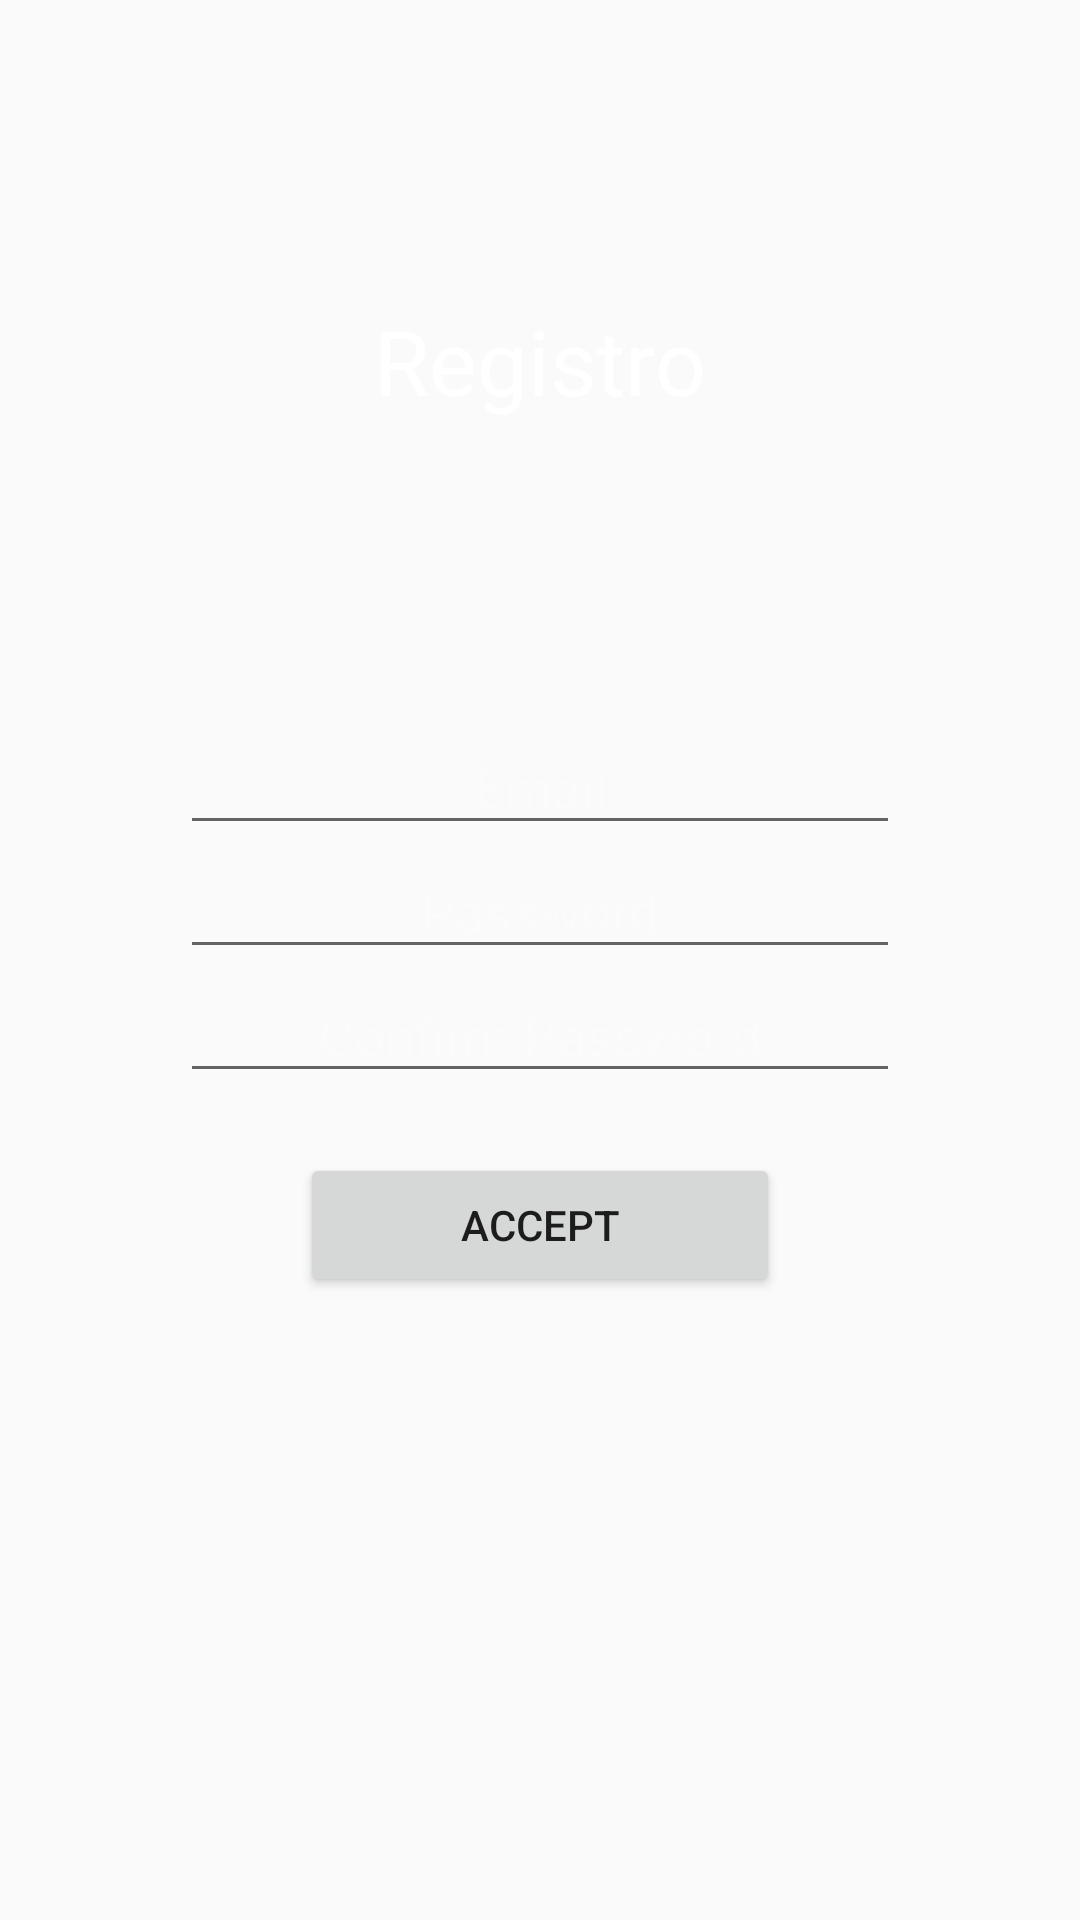

Produce the Android XML layout that renders to this screen, including the resource entries it uses.
<!-- AndroidManifest.xml: application theme AppTheme -->
<!-- res/layout/activity_registro.xml -->
<?xml version="1.0" encoding="utf-8"?>
<LinearLayout

        xmlns:android="http://schemas.android.com/apk/res/android"
        xmlns:tools="http://schemas.android.com/tools"
        android:layout_width="match_parent"
        android:layout_height="match_parent"
        android:orientation="vertical"
        tools:context=".MainActivity"
        android:background="@drawable/bglogin">

    <TextView
            android:id="@+id/textRegistro"
            android:textColor="#fff"
            android:gravity="center"
            android:layout_marginLeft="20dp"
            android:layout_marginRight="20dp"
            android:text="@string/tvRegistro"

            android:padding="100dp"
            android:layout_width="match_parent"
            android:layout_height="wrap_content" android:textSize="30dp"/>

    <EditText android:layout_width="match_parent"
              android:layout_height="wrap_content"
              android:inputType="textEmailAddress"
              android:hint="@string/hcorreo"
              android:layout_marginLeft="60dp"
              android:layout_marginRight="60dp"
              android:textColor="@color/white"
              android:textColorHint="#33FFFFFF"
              android:gravity="center"
              android:id="@+id/etRegistrarEmail"/>

    <EditText
            android:layout_width="match_parent"
            android:layout_height="wrap_content"
            android:inputType="textPassword"
            android:textColor="@color/white"
            android:textColorHint="#33FFFFFF"
            android:maxLength="6"
            android:hint="@string/hRegistrarpassword"
            android:layout_marginLeft="60dp"
            android:layout_marginRight="60dp"
            android:gravity="center"
            android:id="@+id/etRegistrarPassword"/>
    <EditText
            android:layout_width="match_parent"
            android:layout_height="wrap_content"
            android:inputType="textPassword"
            android:textColor="@color/white"
            android:textColorHint="#33FFFFFF"
            android:maxLength="6"
            android:hint="@string/hRepetirpassword"
            android:layout_marginLeft="60dp"
            android:layout_marginRight="60dp"
            android:gravity="center"
            android:id="@+id/etRepetirPassword"/>


    <Button android:layout_width="match_parent"
            android:layout_height="wrap_content"
            android:layout_marginLeft="100dp"
            android:layout_marginRight="100dp"
            android:layout_marginTop="20dp"
            android:text="@string/bBotonConfirmar"
            android:gravity="center"
            android:id="@+id/bConfirmaRegister"/>

</LinearLayout>
<!-- resources referenced by this layout -->
<resources>
  <string name="bBotonConfirmar">Accept</string>
  <string name="hRegistrarpassword">Password</string>
  <string name="hRepetirpassword">Confirm Password</string>
  <string name="hcorreo">Email</string>
  <string name="tvRegistro">Registro</string>
  <style name="AppTheme" parent="Theme.AppCompat.Light.DarkActionBar">
          
          <item name="colorPrimary">@color/colorPrimary</item>
          <item name="colorPrimaryDark">@color/colorPrimaryDark</item>
          <item name="colorAccent">@color/colorAccent</item>
      </style>
  <!-- not gathered from this repository: default colours our renderer supplied (Android Studio template values) -->
  <color name="white">#FFFFFFFF</color>
  <color name="colorPrimary">#FF6200EE</color>
  <color name="colorPrimaryDark">#FF3700B3</color>
  <color name="colorAccent">#FF03DAC5</color>
</resources>
